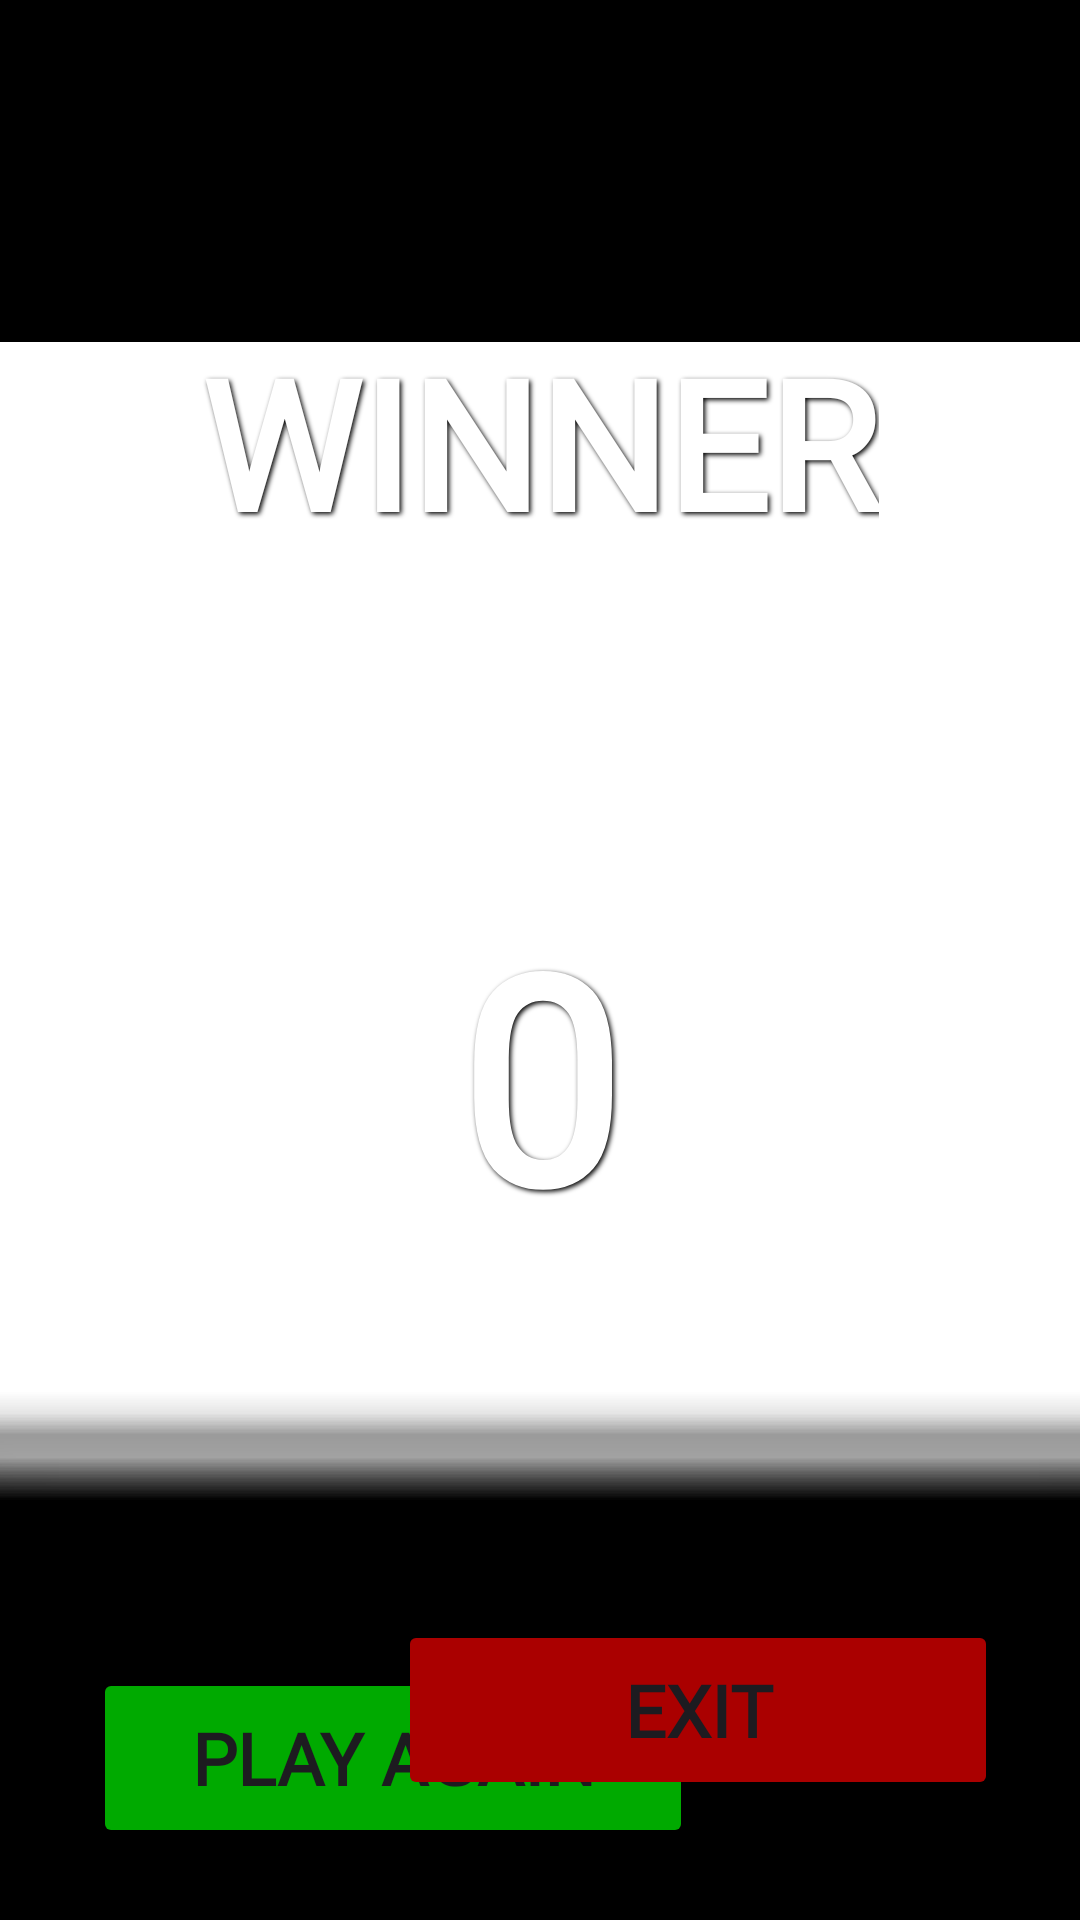

The Android layout XML behind this screen, and the referenced resources:
<!-- AndroidManifest.xml: application theme Theme.MatrixplayPONG -->
<!-- res/layout/activity_final_result.xml -->
<?xml version="1.0" encoding="utf-8"?>
<androidx.constraintlayout.widget.ConstraintLayout xmlns:android="http://schemas.android.com/apk/res/android"
    xmlns:app="http://schemas.android.com/apk/res-auto"
    xmlns:tools="http://schemas.android.com/tools"
    android:layout_width="match_parent"
    android:layout_height="match_parent"
    android:background="#000000">

    
    <ImageView
        android:id="@+id/imageResult"
        android:layout_width="734dp"
        android:layout_height="412dp"
        android:scaleType="centerCrop"
        app:layout_constraintBottom_toBottomOf="parent"
        app:layout_constraintEnd_toEndOf="parent"
        app:layout_constraintStart_toStartOf="parent"
        app:layout_constraintTop_toTopOf="parent"
        app:srcCompat="@android:drawable/alert_light_frame" />

    

    <TextView
        android:id="@+id/textResult1"
        android:layout_width="wrap_content"
        android:layout_height="wrap_content"
        android:fontFamily="@font/pixelify_sans"
        android:shadowColor="#000000"
        android:shadowDx="2"
        android:shadowDy="2"
        android:shadowRadius="4"
        android:text="WINNER"
        android:textColor="#FFFFFF"
        android:textSize="60sp"
        android:textStyle="bold"
        app:layout_constraintBottom_toBottomOf="parent"
        app:layout_constraintEnd_toEndOf="parent"
        app:layout_constraintHorizontal_bias="0.499"
        app:layout_constraintStart_toStartOf="parent"
        app:layout_constraintTop_toTopOf="parent"
        app:layout_constraintVertical_bias="0.191" />

    <TextView
        android:id="@+id/textResult2"
        android:layout_width="wrap_content"
        android:layout_height="wrap_content"
        android:fontFamily="@font/pixelify_sans"
        android:shadowColor="#000000"
        android:shadowDx="2"
        android:shadowDy="2"
        android:shadowRadius="4"
        android:text="0"
        android:textColor="#FFFFFF"
        android:textSize="96sp"
        android:textStyle="bold"
        app:layout_constraintBottom_toBottomOf="parent"
        app:layout_constraintEnd_toEndOf="parent"
        app:layout_constraintHorizontal_bias="0.499"
        app:layout_constraintStart_toStartOf="parent"
        app:layout_constraintTop_toTopOf="parent"
        app:layout_constraintVertical_bias="0.574" />

    

    
    <Button
        android:id="@+id/btnPlayAgain"
        android:layout_width="200dp"
        android:layout_height="60dp"
        android:layout_marginBottom="24dp"
        android:backgroundTint="#00AA00"
        android:fontFamily="@font/pixelify_sans"
        android:text="PLAY AGAIN"
        android:textSize="24sp"
        android:textStyle="bold"
        app:layout_constraintBottom_toBottomOf="parent"
        app:layout_constraintEnd_toEndOf="parent"
        app:layout_constraintHorizontal_bias="0.193"
        app:layout_constraintStart_toStartOf="parent"
        app:layout_constraintTop_toTopOf="parent"
        app:layout_constraintVertical_bias="1.0" />

    <Button
        android:id="@+id/btnExit"
        android:layout_width="200dp"
        android:layout_height="60dp"
        android:backgroundTint="#AA0000"
        android:fontFamily="@font/pixelify_sans"
        android:text="EXIT"
        android:textSize="24sp"
        android:textStyle="bold"
        app:layout_constraintBottom_toBottomOf="parent"
        app:layout_constraintEnd_toEndOf="parent"
        app:layout_constraintHorizontal_bias="0.83"
        app:layout_constraintStart_toStartOf="parent"
        app:layout_constraintTop_toTopOf="parent"
        app:layout_constraintVertical_bias="0.931" />


</androidx.constraintlayout.widget.ConstraintLayout>
<!-- resources referenced by this layout -->
<resources>
  <style name="Theme.MatrixplayPONG" parent="Base.Theme.MatrixplayPONG" />
  <style name="Base.Theme.MatrixplayPONG" parent="Theme.Material3.DayNight.NoActionBar">
          
          
      </style>
</resources>
